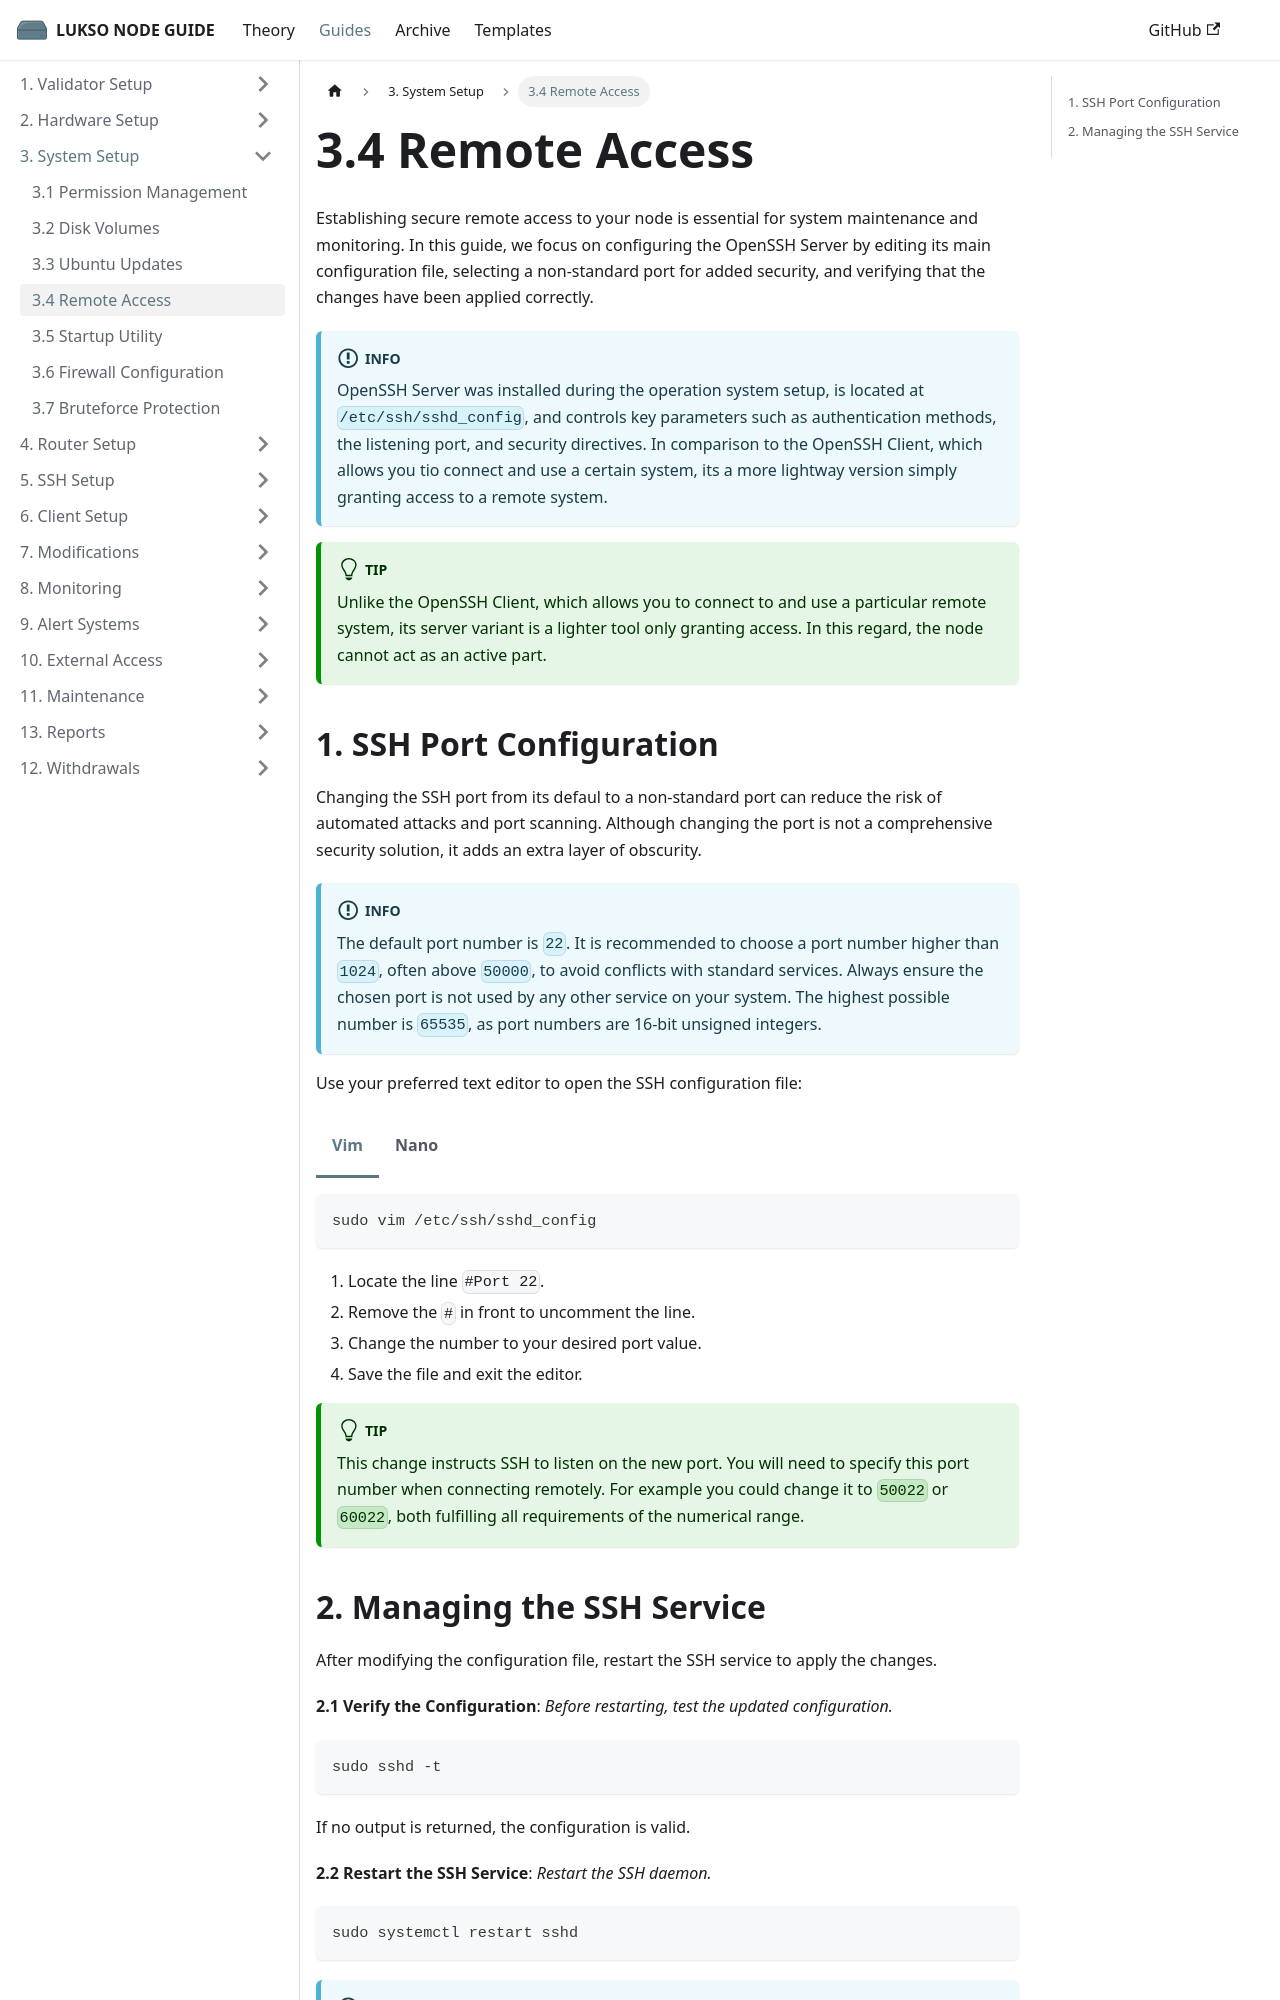

repository: fhildeb/lukso-node-guide · page: docs/guides/system-setup/remote-access/index.html · generator: docusaurus

---
sidebar_label: "3.4 Remote Access"
sidebar_position: 4
description: "Securely configure remote SSH access to your LUKSO node by customizing the OpenSSH port and validating service settings."
---

import Tabs from '@theme/Tabs';
import TabItem from '@theme/TabItem';

# 3.4 Remote Access

Establishing secure remote access to your node is essential for system maintenance and monitoring. In this guide, we focus on configuring the OpenSSH Server by editing its main configuration file, selecting a non-standard port for added security, and verifying that the changes have been applied correctly.

:::info

OpenSSH Server was installed during the operation system setup, is located at `/etc/ssh/sshd_config`, and controls key parameters such as authentication methods, the listening port, and security directives. In comparison to the OpenSSH Client, which allows you tio connect and use a certain system, its a more lightway version simply granting access to a remote system.

:::

:::tip

Unlike the OpenSSH Client, which allows you to connect to and use a particular remote system, its server variant is a lighter tool only granting access. In this regard, the node cannot act as an active part.

:::

## 1. SSH Port Configuration

Changing the SSH port from its defaul to a non-standard port can reduce the risk of automated attacks and port scanning. Although changing the port is not a comprehensive security solution, it adds an extra layer of obscurity.

:::info

The default port number is `22`. It is recommended to choose a port number higher than `1024`, often above `50000`, to avoid conflicts with standard services. Always ensure the chosen port is not used by any other service on your system. The highest possible number is `65535`, as port numbers are 16-bit unsigned integers.

:::

Use your preferred text editor to open the SSH configuration file:

<Tabs>
<TabItem value="vim" label="Vim" default>

```sh
sudo vim /etc/ssh/sshd_config
```

</TabItem>
<TabItem value="nano" label="Nano">

```sh
sudo nano /etc/ssh/sshd_config
```

</TabItem>
</Tabs>

1. Locate the line `#Port 22`.
2. Remove the `#` in front to uncomment the line.
3. Change the number to your desired port value.
4. Save the file and exit the editor.

:::tip

This change instructs SSH to listen on the new port. You will need to specify this port number when connecting remotely. For example you could change it to `50022` or `60022`, both fulfilling all requirements of the numerical range.

:::
